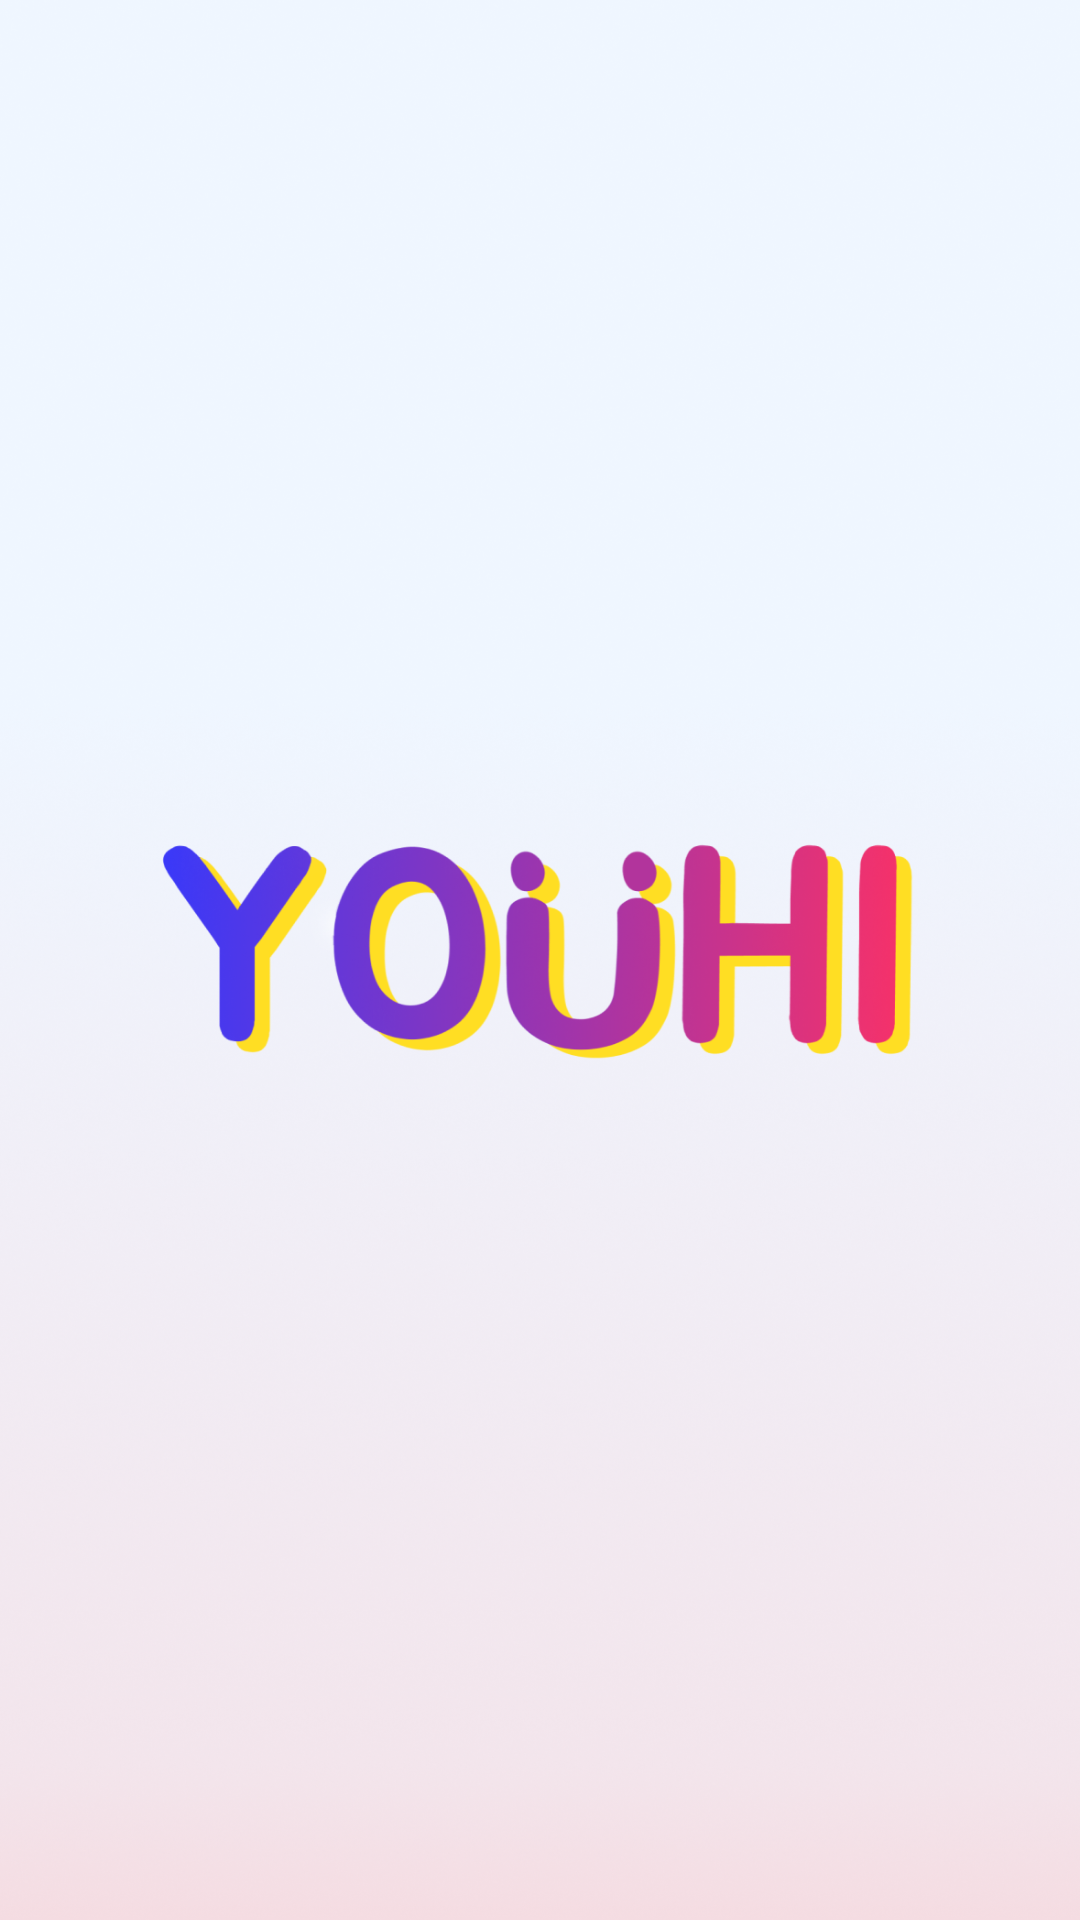

Layout XML and referenced resources for this Android screen:
<!-- AndroidManifest.xml: application theme Theme.YouHi -->
<!-- res/layout/activity_splash.xml -->
<?xml version="1.0" encoding="utf-8"?>
<androidx.constraintlayout.widget.ConstraintLayout xmlns:android="http://schemas.android.com/apk/res/android"
    xmlns:app="http://schemas.android.com/apk/res-auto"
    xmlns:tools="http://schemas.android.com/tools"
    android:layout_width="match_parent"
    android:layout_height="match_parent"
    android:background="@color/white"
    tools:context=".SplashActivity">

    <ImageView
        android:layout_width="match_parent"
        android:layout_height="match_parent"
        android:scaleType="centerCrop"
        android:src="@drawable/splash_logo"
        app:layout_constraintBottom_toBottomOf="parent"
        app:layout_constraintEnd_toEndOf="parent"
        app:layout_constraintStart_toStartOf="parent"
        app:layout_constraintTop_toTopOf="parent" />

</androidx.constraintlayout.widget.ConstraintLayout>
<!-- resources referenced by this layout -->
<resources>
  <color name="white">#FFFFFFFF</color>
  <!-- drawable splash_logo: png bitmap (drawable, 662195 bytes) -->
  <style name="Theme.YouHi" parent="Base.Theme.YouHi" />
  <style name="Base.Theme.YouHi" parent="Theme.AppCompat.Light">
          
          
          <item name="android:windowIsTranslucent">true</item>  
          <item name="windowNoTitle">true</item>
          <item name="colorPrimaryVariant">@color/white</item>
          <item name="android:statusBarColor" tools:targetApi="l">@color/white</item>
          <item name="android:textViewStyle">@style/CustomTextViewStyle</item>
          <item name="android:editTextStyle">@style/CustomEditTextStyle</item>
          <item name="android:buttonStyle">@style/CustomButtonStyle</item>
  
      </style>
  <style name="CustomTextViewStyle" parent="android:Widget.TextView">
          <item name="android:fontFamily">@font/jua</item>
          
      </style>
  <style name="CustomEditTextStyle" parent="android:Widget.EditText">
          <item name="android:fontFamily">@font/jua</item>
      </style>
  <style name="CustomButtonStyle" parent="android:Widget.Button">
          <item name="android:fontFamily">@font/jua</item>
      </style>
</resources>
